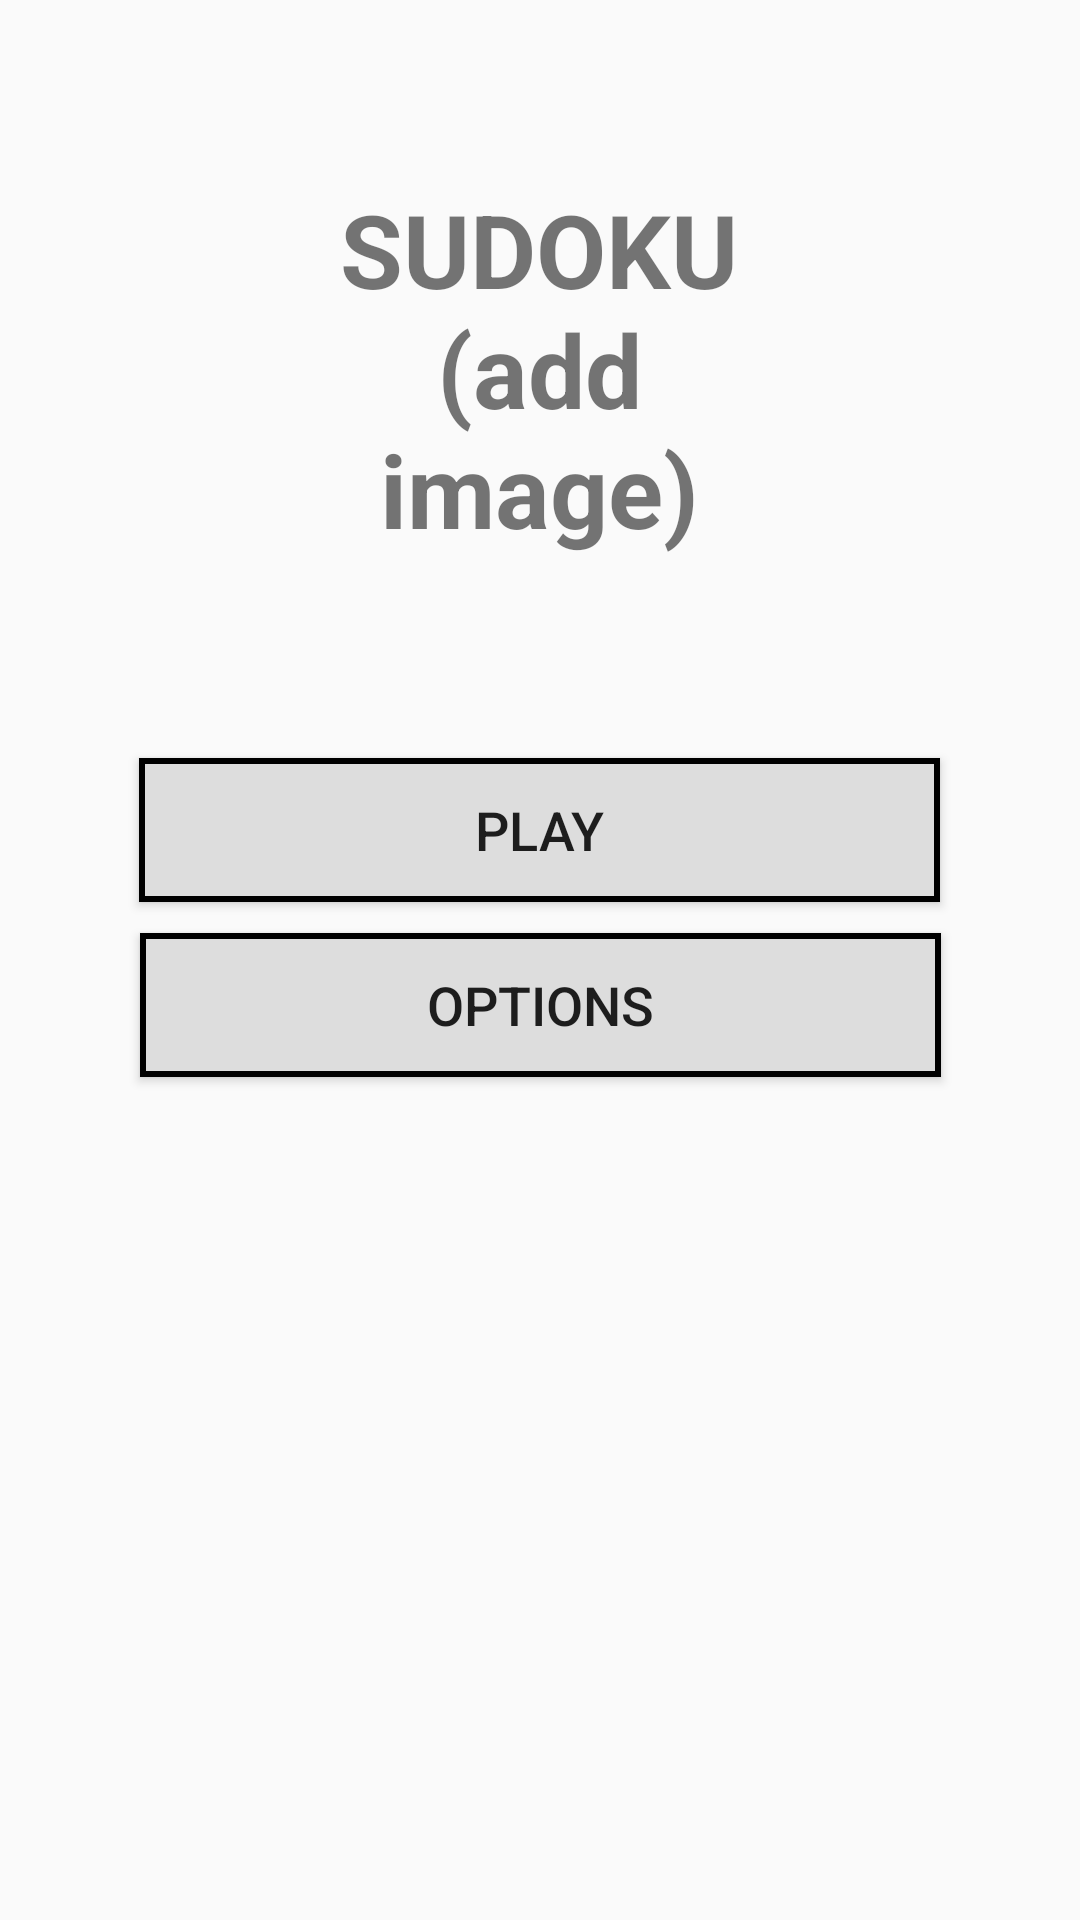

Android layout source for this screen:
<!-- AndroidManifest.xml: application theme Theme.SudokuPrime -->
<!-- res/layout/activity_home_menu.xml -->
<?xml version="1.0" encoding="utf-8"?>
<androidx.constraintlayout.widget.ConstraintLayout xmlns:android="http://schemas.android.com/apk/res/android"
    xmlns:app="http://schemas.android.com/apk/res-auto"
    xmlns:tools="http://schemas.android.com/tools"
    android:layout_width="match_parent"
    android:layout_height="match_parent"
    tools:context=".HomeMenuActivity">

    
    <ImageView
        android:id="@+id/imageView2"
        android:layout_width="308dp"
        android:layout_height="171dp"
        app:layout_constraintBottom_toBottomOf="parent"
        app:layout_constraintEnd_toEndOf="parent"
        app:layout_constraintHorizontal_bias="0.495"
        app:layout_constraintStart_toStartOf="parent"
        app:layout_constraintTop_toTopOf="parent"
        app:layout_constraintVertical_bias="0.07999998"
        tools:srcCompat="@color/grey" />

    <TextView
        android:id="@+id/textView"
        android:layout_width="150dp"
        android:layout_height="153dp"
        android:text="SUDOKU (add image)"
        android:textSize="34sp"
        android:textStyle="bold"
        android:gravity="center"
        app:layout_constraintBottom_toBottomOf="@+id/imageView2"
        app:layout_constraintEnd_toEndOf="@+id/imageView2"
        app:layout_constraintStart_toStartOf="@+id/imageView2"
        app:layout_constraintTop_toTopOf="@+id/imageView2" />

    <Button
        android:id="@+id/button"
        android:layout_width="267dp"
        android:layout_height="wrap_content"
        android:background="@drawable/solve_btn"
        android:textSize="18sp"
        android:text="Play"
        app:layout_constraintBottom_toBottomOf="parent"
        app:layout_constraintEnd_toEndOf="parent"
        app:layout_constraintHorizontal_bias="0.498"
        app:layout_constraintStart_toStartOf="parent"
        app:layout_constraintTop_toBottomOf="@+id/imageView2"
        app:layout_constraintVertical_bias="0.115" />

    <Button
        android:id="@+id/button10"
        android:layout_width="267dp"
        android:layout_height="wrap_content"
        android:background="@drawable/solve_btn"
        android:text="Options"
        android:textSize="18sp"
        app:layout_constraintBottom_toBottomOf="parent"
        app:layout_constraintEnd_toEndOf="parent"
        app:layout_constraintStart_toStartOf="parent"
        app:layout_constraintTop_toBottomOf="@+id/imageView2"
        app:layout_constraintVertical_bias="0.267" />

</androidx.constraintlayout.widget.ConstraintLayout>
<!-- resources referenced by this layout -->
<resources>
  <color name="grey">#DDDDDD</color>
  <!-- drawable solve_btn (drawable) -->
  <?xml version="1.0" encoding="utf-8"?>
  <selector xmlns:android="http://schemas.android.com/apk/res/android">
      <item>
          <shape android:shape="rectangle">
              <solid android:color="@color/grey" />
              <stroke android:color="@color/black" android:width="2dp" />
          </shape>
      </item>
  </selector>
  <style name="Theme.SudokuPrime" parent="Theme.AppCompat.Light.NoActionBar">
          
          <item name="colorPrimary">@color/purple_500</item>
          <item name="colorPrimaryVariant">@color/purple_700</item>
          <item name="colorOnPrimary">@color/white</item>
          
          <item name="colorSecondary">@color/teal_200</item>
          <item name="colorSecondaryVariant">@color/teal_700</item>
          <item name="colorOnSecondary">@color/black</item>
          
          <item name="android:statusBarColor" tools:targetApi="l">?attr/colorPrimaryVariant</item>
          
      </style>
  <color name="black">#FF000000</color>
  <color name="purple_500">#FF6200EE</color>
  <color name="purple_700">#FF3700B3</color>
  <color name="white">#FFFFFFFF</color>
  <color name="teal_200">#FF03DAC5</color>
  <color name="teal_700">#FF018786</color>
</resources>
